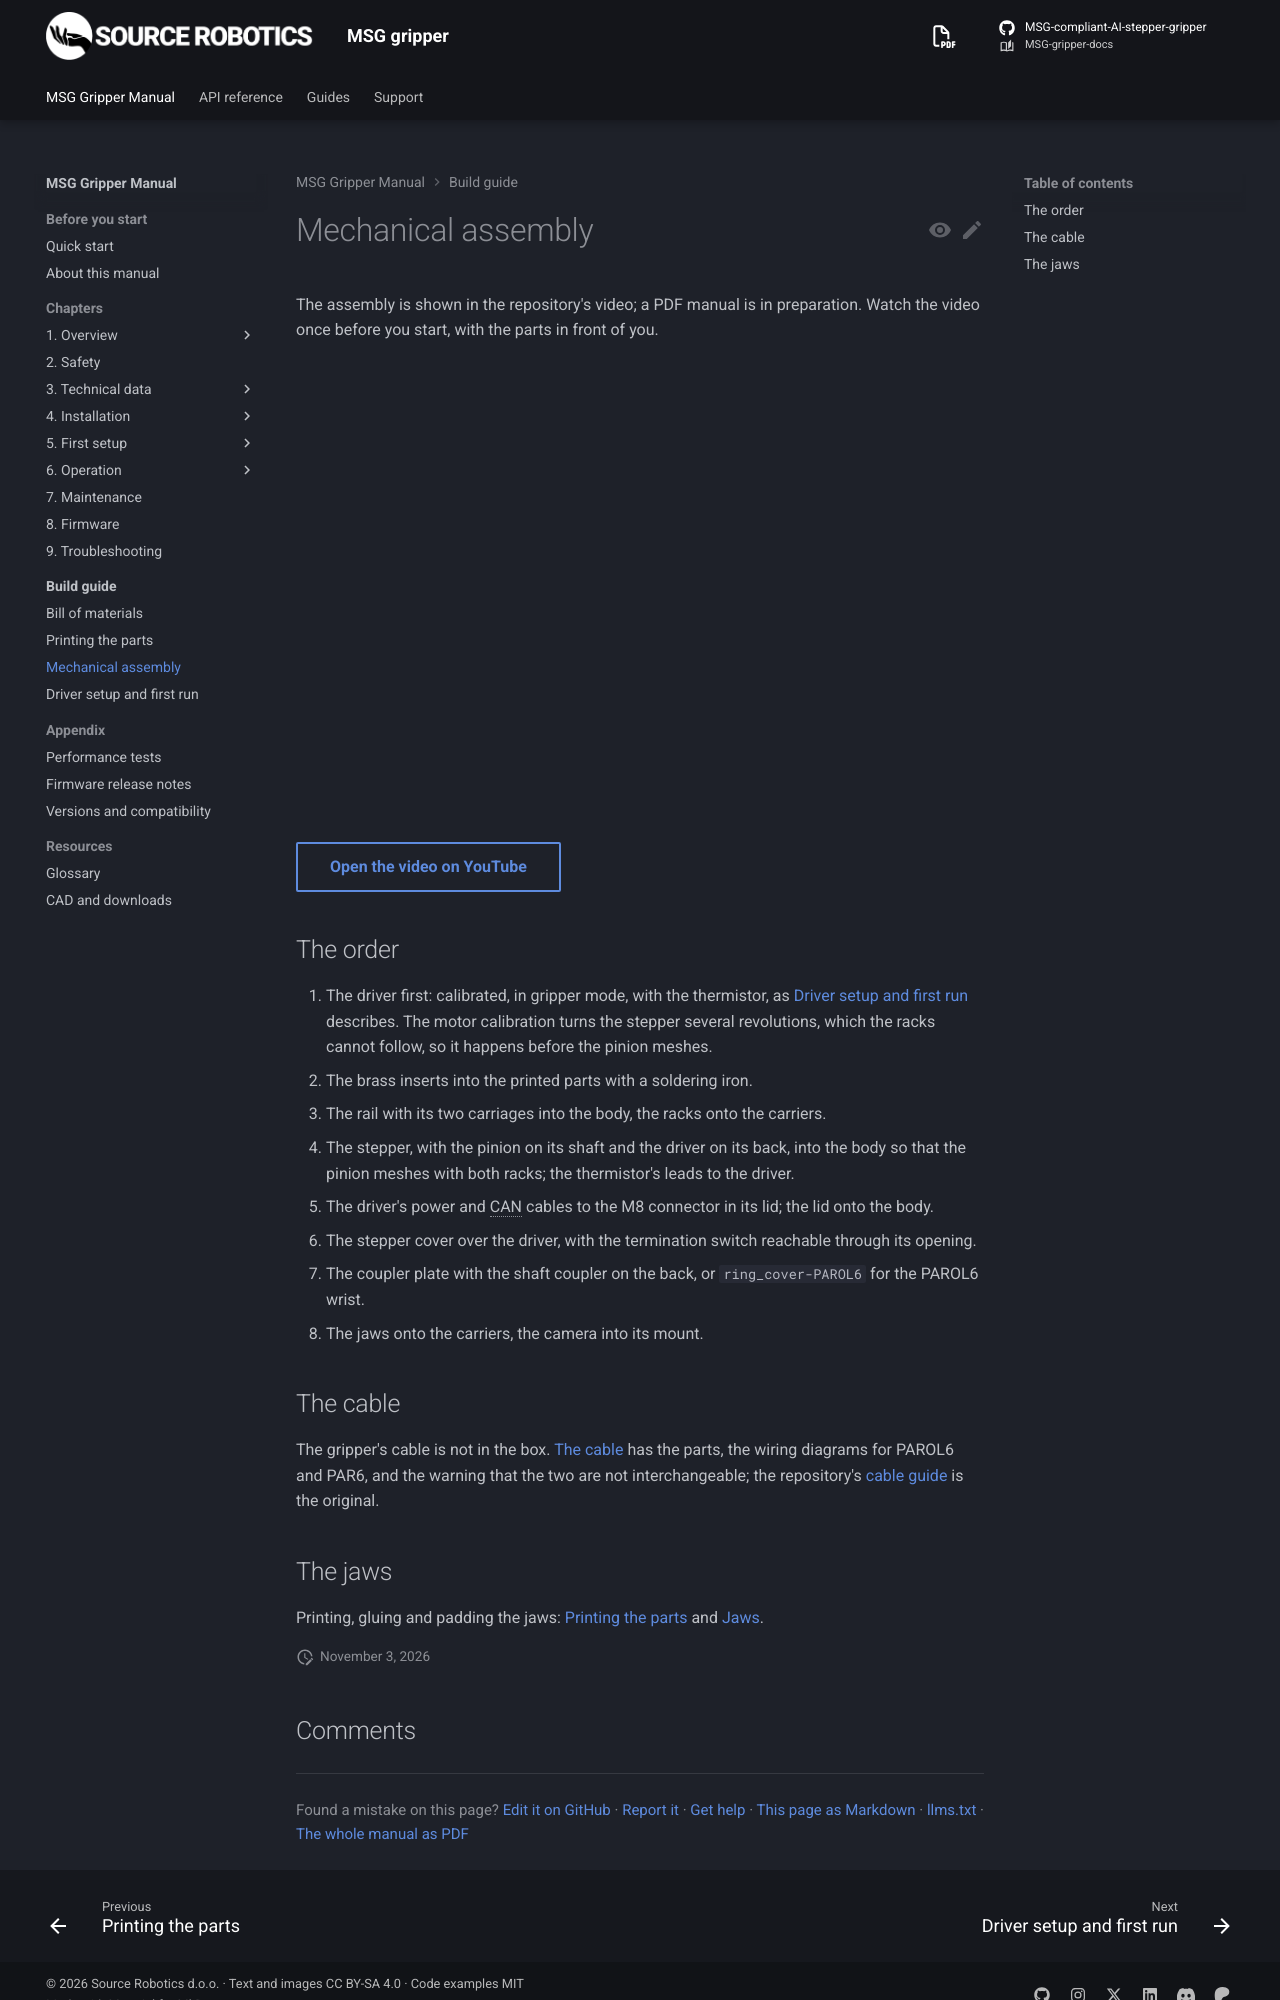

repository: Source-Robotics/MSG-gripper-docs · page: 1.1/build/mechanical-assembly/index.html · generator: mkdocs

# Mechanical assembly

The assembly is shown in the repository's video; a PDF manual is in preparation. Watch the video once before you
start, with the parts in front of you.

<iframe width="100%" height="460" src="https://www.youtube-nocookie.com/embed/EosuDy-heqM" title="MSG gripper assembly" frameborder="0" allow="accelerometer; clipboard-write; encrypted-media; gyroscope; picture-in-picture" allowfullscreen></iframe>

[Open the video on YouTube](https://youtu.be/EosuDy-heqM){ .md-button }

## The order

Touch earthed metal before you pick up the driver, and hold it by its edges: static electricity damages it.

1. The driver first: calibrated, in gripper mode, with the thermistor, as [Driver setup and first run](first-run.md)
   describes. The motor calibration turns the stepper several revolutions, which the racks cannot follow, so it
   happens before the pinion meshes.
2. The brass inserts into the printed parts with a soldering iron.
3. The rail with its two carriages into the body, the racks onto the carriers.
4. The stepper, with the pinion on its shaft and the driver on its back, into the body so that the pinion meshes
   with both racks; the thermistor's leads to the driver.
5. The driver's power and CAN cables to the M8 connector in its lid; the lid onto the body.
6. The stepper cover over the driver, with the termination switch reachable through its opening.
7. The coupler plate with the shaft coupler on the back, or `ring_cover-PAROL6` for the PAROL6 wrist.
8. The jaws onto the carriers, the camera into its mount.

!!! success "Check"
    With the supply off, push one jaw by hand over the whole stroke: both jaws move together, smoothly, without a
    tight spot, and nothing rubs on the cable. The termination switch is reachable through the stepper cover.
    A stiff spot now makes the gripper calibration stop short later
    ([Calibration](../09-troubleshooting/index.md#calibration)).

## The cable

The gripper's cable is not in the box. [The cable](../04-installation/cable.md) has the parts, the wiring
diagrams for PAROL6 and PAR6, and the warning that the two are not interchangeable; the repository's
[cable guide](https://github.com/Source-Robotics/MSG-compliant-AI-stepper-gripper/blob/main/Assembly%20manual/Building_cables.md)
is the original.
